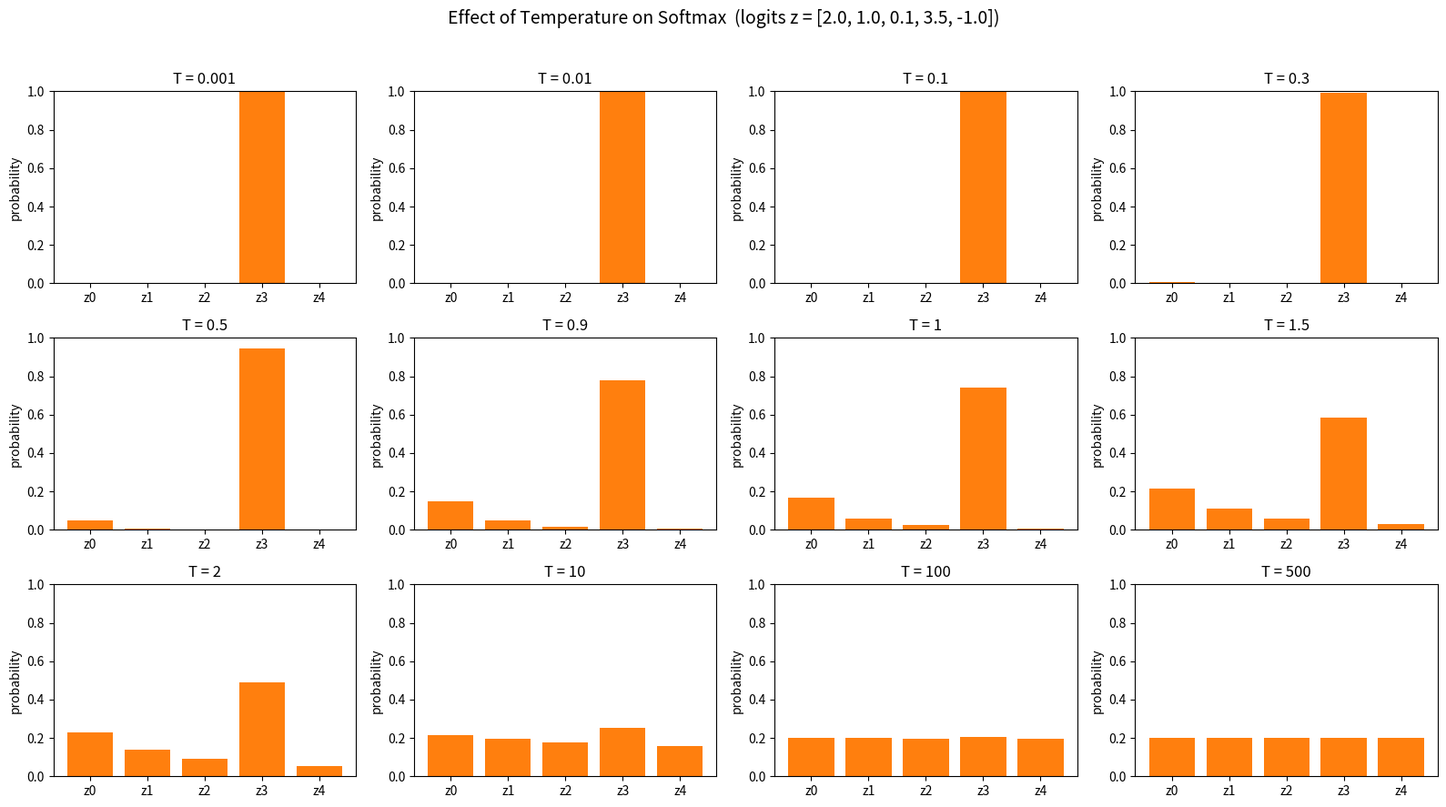

Here is the Python script that generated this plot:
"""
IEEE AI Team - Level 2, Task 1: Fact behind Softmax
----------------------------------------------------
Shows the effect of the temperature parameter T on the softmax function.

softmax(z_i) = exp(z_i / T) / sum_j( exp(z_j / T) )

- Low T  (e.g. 0.001) -> softmax becomes very "peaky" / close to argmax (one-hot).
- T = 1                -> standard softmax.
- High T (e.g. 500)    -> softmax becomes very "flat" / close to a uniform distribution.
"""

import numpy as np
import matplotlib.pyplot as plt


def softmax(z, T=1.0):
    """
    Numerically stable softmax with temperature.

    Parameters
    ----------
    z : np.ndarray
        Vector of logits.
    T : float
        Temperature. T -> 0 sharpens the distribution, T -> inf flattens it.
    """
    z = np.asarray(z, dtype=np.float64)
    scaled = z / T
    # subtract max for numerical stability (does not change the result)
    scaled = scaled - np.max(scaled)
    exp_scaled = np.exp(scaled)
    return exp_scaled / np.sum(exp_scaled)


def main():
    # Any vector of logits works here.
    z = np.array([2.0, 1.0, 0.1, 3.5, -1.0])
    labels = [f"z{i}" for i in range(len(z))]

    temperatures = [0.001, 0.01, 0.1, 0.3, 0.5, 0.9, 1, 1.5, 2, 10, 100, 500]

    n = len(temperatures)
    cols = 4
    rows = int(np.ceil(n / cols))

    fig, axes = plt.subplots(rows, cols, figsize=(4 * cols, 3 * rows))
    axes = axes.flatten()

    for ax, T in zip(axes, temperatures):
        probs = softmax(z, T=T)
        ax.bar(labels, probs, color="tab:orange")
        ax.set_title(f"T = {T}")
        ax.set_ylim(0, 1)
        ax.set_ylabel("probability")

    # hide any unused subplots
    for ax in axes[n:]:
        ax.axis("off")

    fig.suptitle(f"Effect of Temperature on Softmax  (logits z = {z.tolist()})", fontsize=14)
    fig.tight_layout(rect=[0, 0, 1, 0.96])
    fig.savefig("softmax_temperature_effect.png", dpi=150)
    print("Saved plot to softmax_temperature_effect.png")

    # print numeric results too
    for T in temperatures:
        probs = softmax(z, T=T)
        print(f"T={T:>7}: {np.round(probs, 4)}")


if __name__ == "__main__":
    main()
